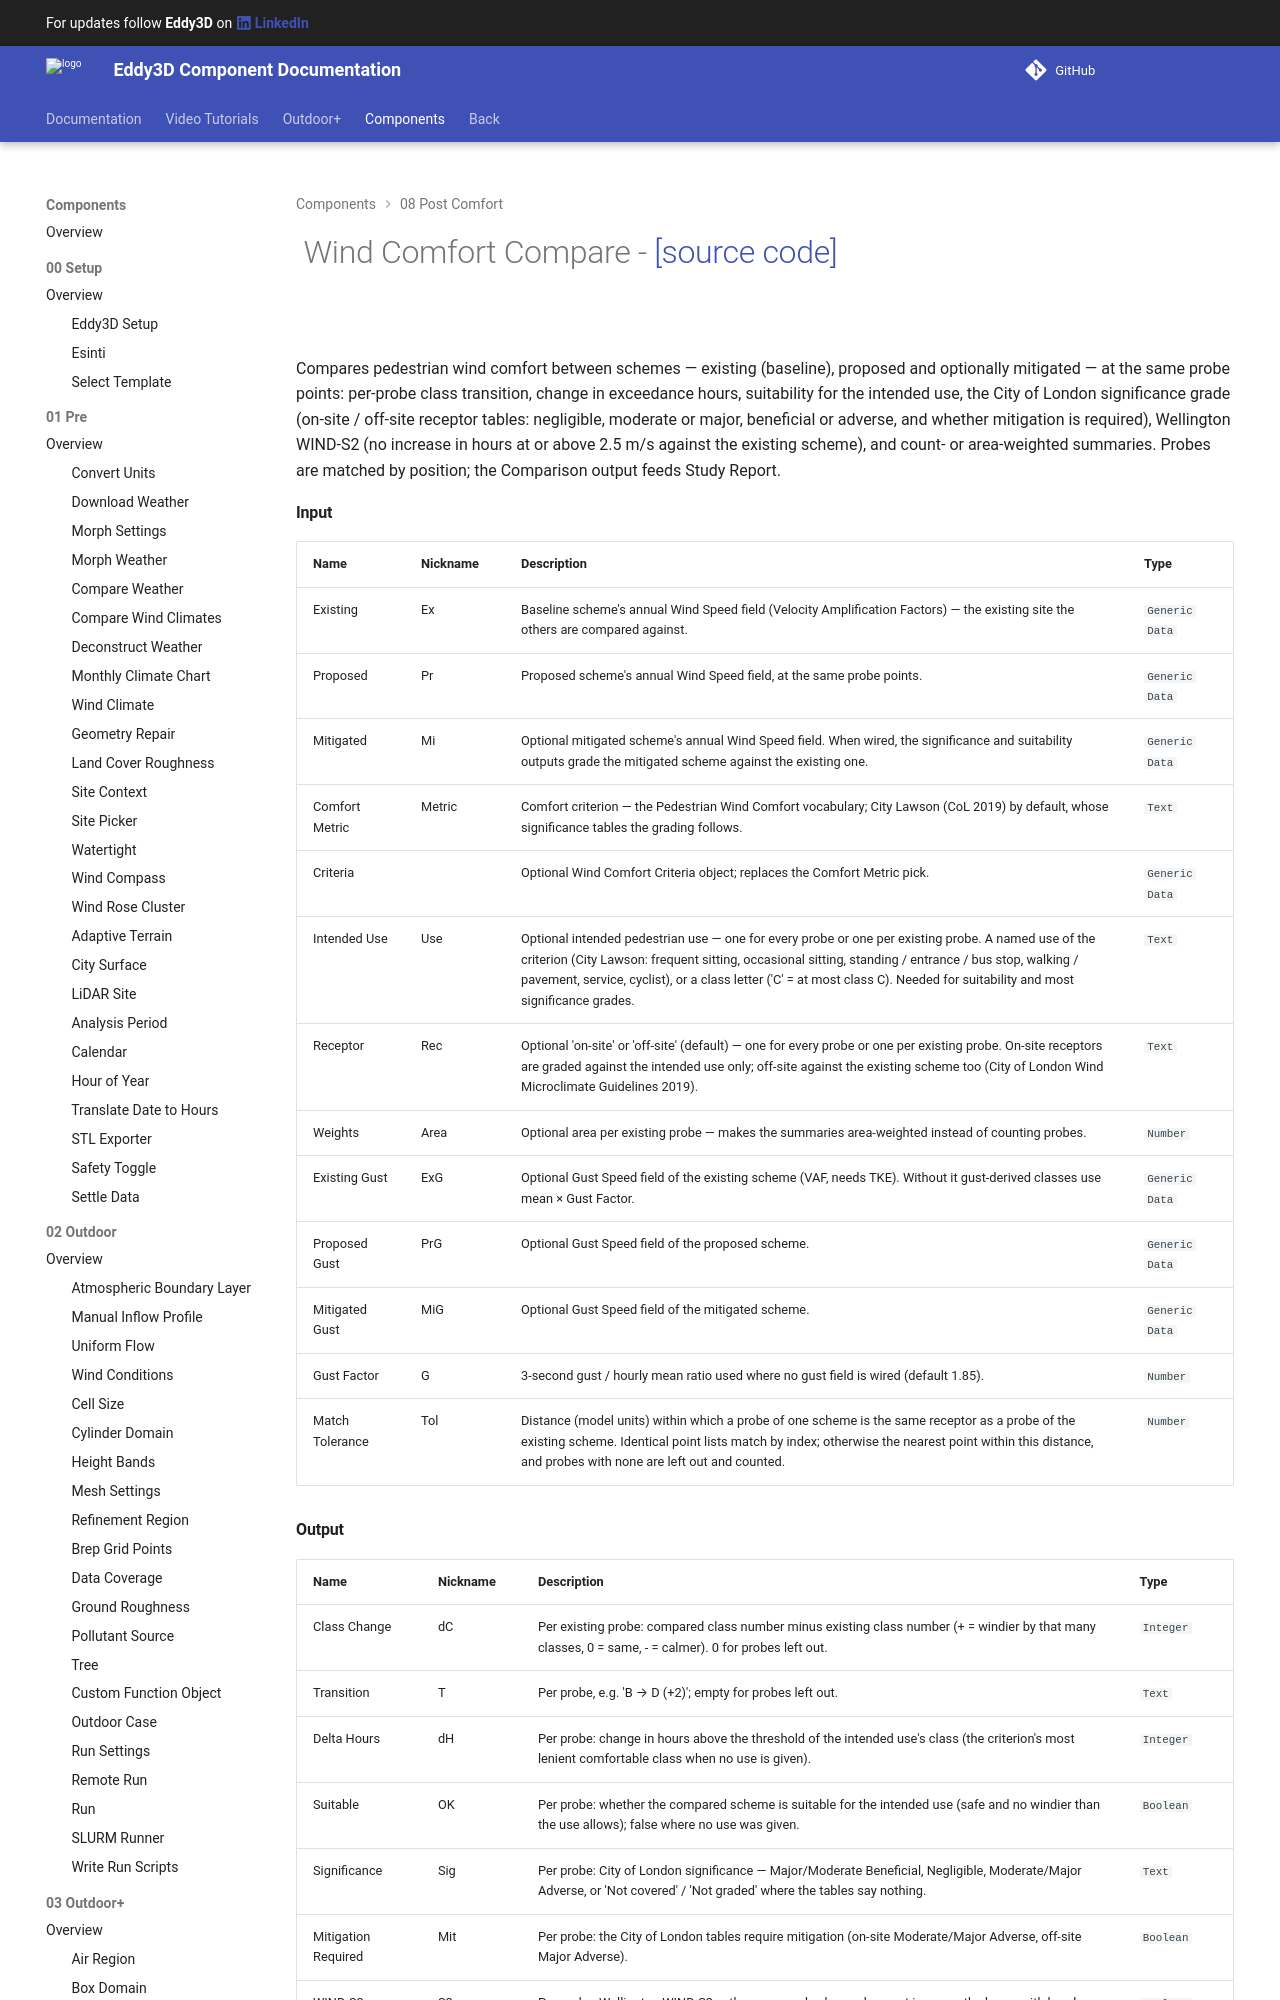

repository: Eddy3D-Dev/Eddy3D-Documentation · page: 1.24.0.827/components/Wind_Comfort_Compare/index.html · generator: mkdocs

# ![](/images/icons/Wind_Comfort_Compare.png) Wind Comfort Compare - [[source code]](https://github.com/Eddy3D-Dev/Eddy3D/search?q=%22Wind%20Comfort%20Compare%22)

![](/images/components/Wind_Comfort_Compare-crop.png)

Compares pedestrian wind comfort between schemes — existing (baseline), proposed and optionally mitigated — at the same probe points: per-probe class transition, change in exceedance hours, suitability for the intended use, the City of London significance grade (on-site / off-site receptor tables: negligible, moderate or major, beneficial or adverse, and whether mitigation is required), Wellington WIND-S2 (no increase in hours at or above 2.5 m/s against the existing scheme), and count- or area-weighted summaries. Probes are matched by position; the Comparison output feeds Study Report.
